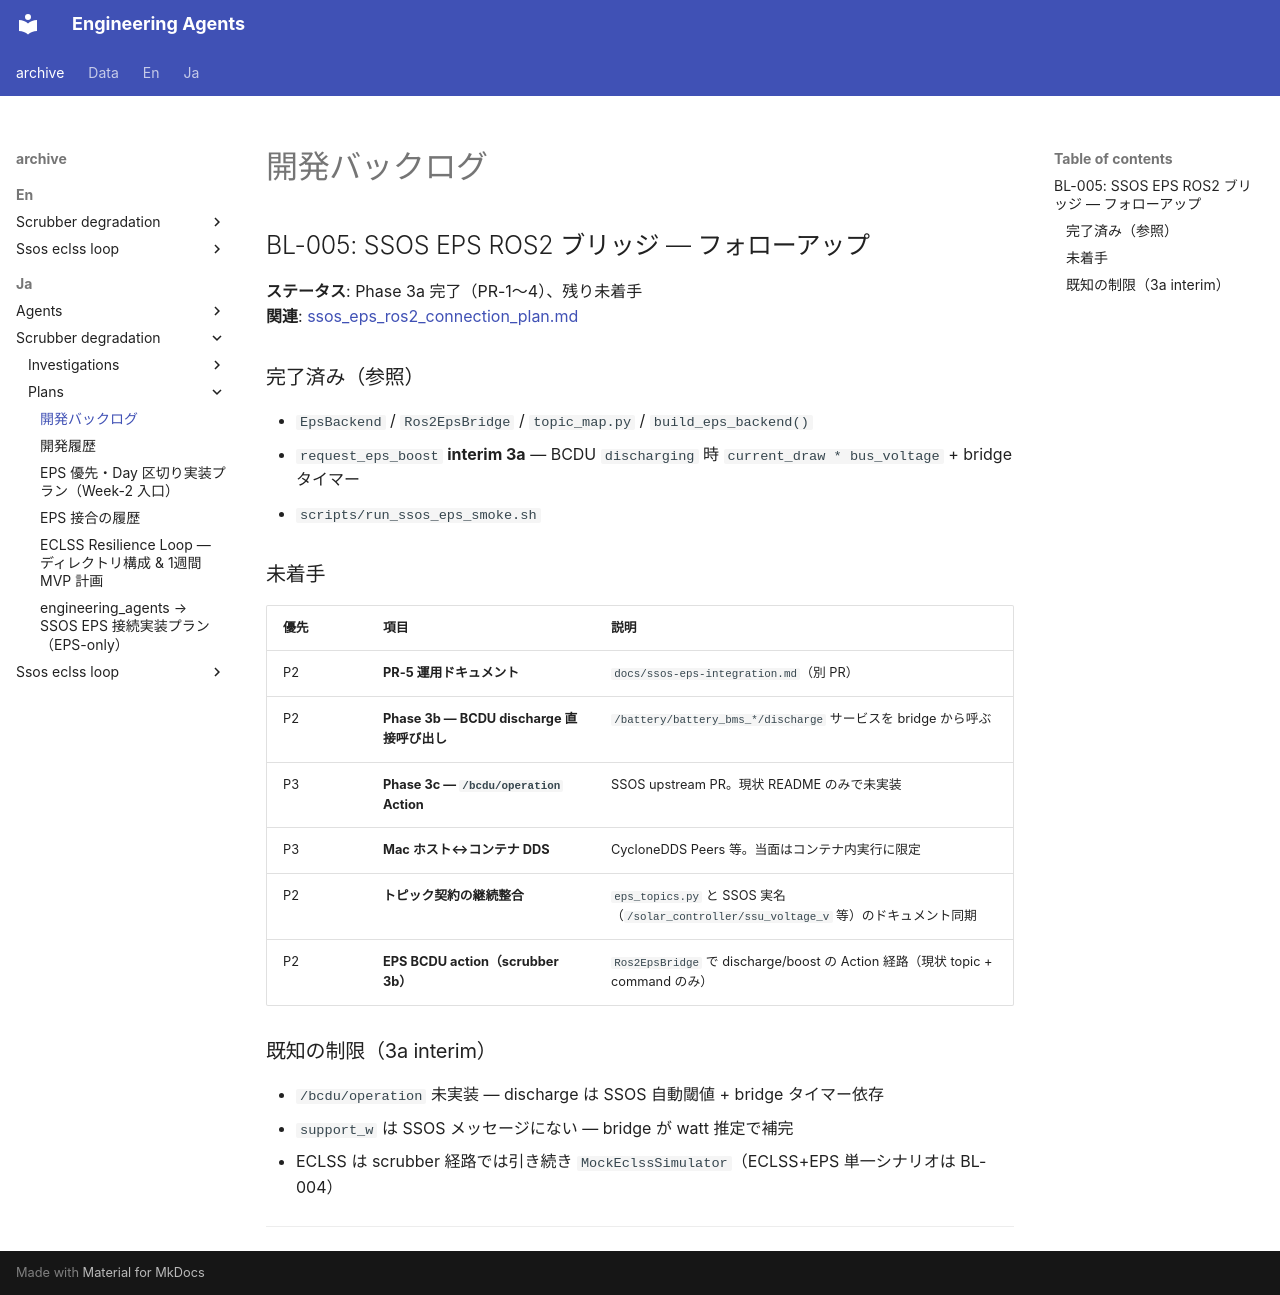

repository: hirototamura/engineering_agents · page: _archive/ja/scrubber_degradation/plans/backlog/index.html · generator: mkdocs

# 開発バックログ

## BL-005: SSOS EPS ROS2 ブリッジ — フォローアップ { #bl-005 }

**ステータス**: Phase 3a 完了（PR-1〜4）、残り未着手  
**関連**: [ssos_eps_ros2_connection_plan.md](ssos_eps_ros2_connection_plan.md)

### 完了済み（参照）

- `EpsBackend` / `Ros2EpsBridge` / `topic_map.py` / `build_eps_backend()`
- `request_eps_boost` **interim 3a** — BCDU `discharging` 時 `current_draw * bus_voltage` + bridge タイマー
- `scripts/run_ssos_eps_smoke.sh`

### 未着手

| 優先 | 項目 | 説明 |
|------|------|------|
| P2 | **PR-5 運用ドキュメント** | `docs/ssos-eps-integration.md`（別 PR） |
| P2 | **Phase 3b — BCDU discharge 直接呼び出し** | `/battery/battery_bms_*/discharge` サービスを bridge から呼ぶ |
| P3 | **Phase 3c — `/bcdu/operation` Action** | SSOS upstream PR。現状 README のみで未実装 |
| P3 | **Mac ホスト↔コンテナ DDS** | CycloneDDS Peers 等。当面はコンテナ内実行に限定 |
| P2 | **トピック契約の継続整合** | `eps_topics.py` と SSOS 実名（`/solar_controller/ssu_voltage_v` 等）のドキュメント同期 |
| P2 | **EPS BCDU action（scrubber 3b）** | `Ros2EpsBridge` で discharge/boost の Action 経路（現状 topic + command のみ） |

### 既知の制限（3a interim）

- `/bcdu/operation` 未実装 — discharge は SSOS 自動閾値 + bridge タイマー依存
- `support_w` は SSOS メッセージにない — bridge が watt 推定で補完
- ECLSS は scrubber 経路では引き続き `MockEclssSimulator`（ECLSS+EPS 単一シナリオは BL-004）

---
